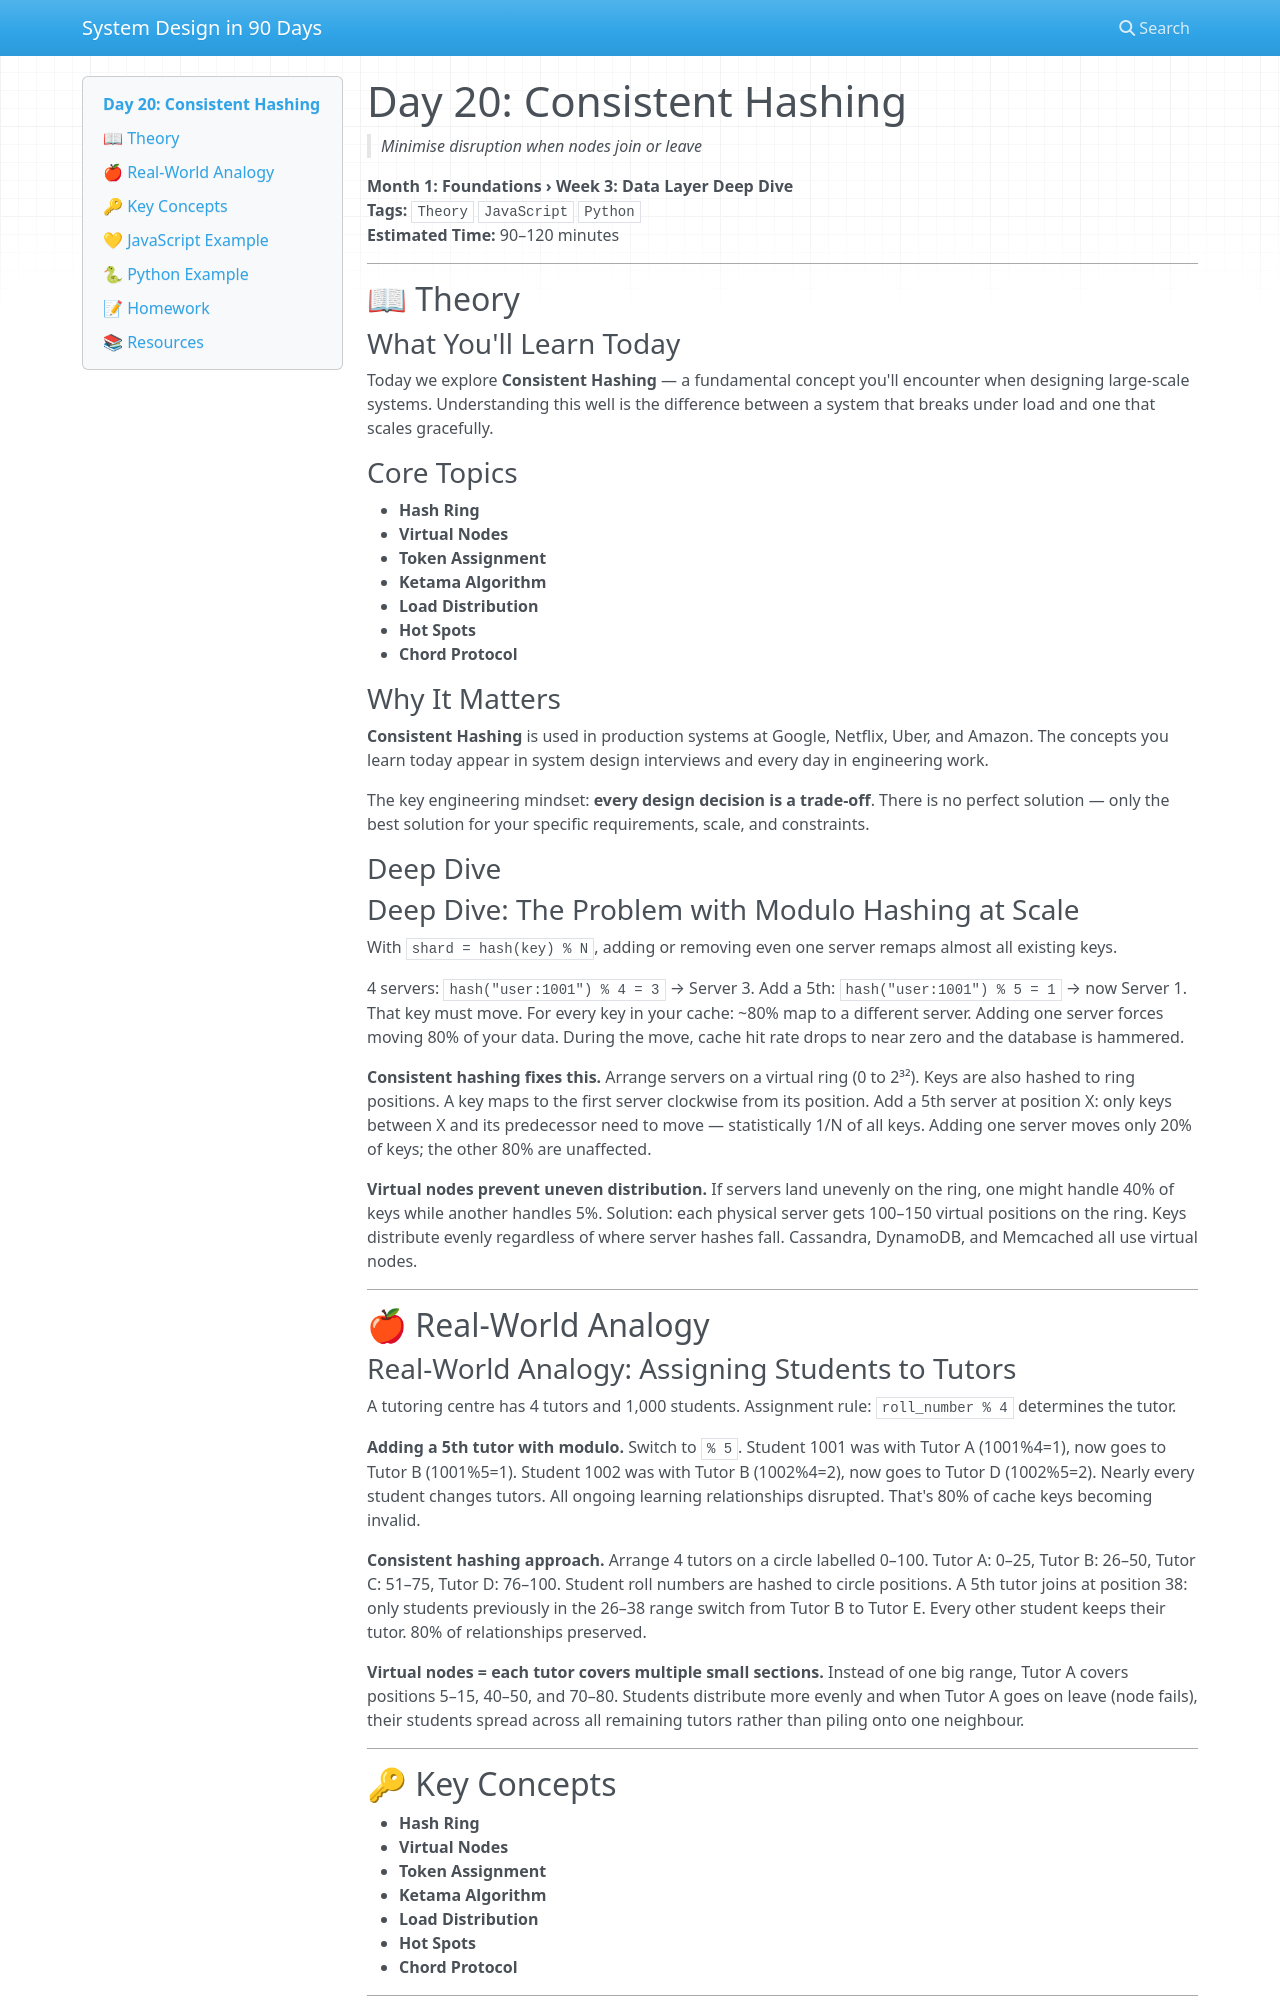

repository: vishnuharish/system_design_101 · page: day_20/index.html · generator: mkdocs

# Day 20: Consistent Hashing
> *Minimise disruption when nodes join or leave*

**Month 1: Foundations › Week 3: Data Layer Deep Dive**  
**Tags:** `Theory` `JavaScript` `Python`  
**Estimated Time:** 90–120 minutes

---

## 📖 Theory

### What You'll Learn Today

Today we explore **Consistent Hashing** — a fundamental concept you'll encounter when designing large-scale systems. Understanding this well is the difference between a system that breaks under load and one that scales gracefully.

### Core Topics

- **Hash Ring**
- **Virtual Nodes**
- **Token Assignment**
- **Ketama Algorithm**
- **Load Distribution**
- **Hot Spots**
- **Chord Protocol**

### Why It Matters

**Consistent Hashing** is used in production systems at Google, Netflix, Uber, and Amazon. The concepts you learn today appear in system design interviews and every day in engineering work.

The key engineering mindset: **every design decision is a trade-off**. There is no perfect solution — only the best solution for your specific requirements, scale, and constraints.

### Deep Dive

### Deep Dive: The Problem with Modulo Hashing at Scale

With `shard = hash(key) % N`, adding or removing even one server remaps almost all existing keys.

4 servers: `hash("user:1001") % 4 = 3` → Server 3. Add a 5th: `hash("user:1001") % 5 = 1` → now Server 1. That key must move. For every key in your cache: ~80% map to a different server. Adding one server forces moving 80% of your data. During the move, cache hit rate drops to near zero and the database is hammered.

**Consistent hashing fixes this.** Arrange servers on a virtual ring (0 to 2³²). Keys are also hashed to ring positions. A key maps to the first server clockwise from its position. Add a 5th server at position X: only keys between X and its predecessor need to move — statistically 1/N of all keys. Adding one server moves only 20% of keys; the other 80% are unaffected.

**Virtual nodes prevent uneven distribution.** If servers land unevenly on the ring, one might handle 40% of keys while another handles 5%. Solution: each physical server gets 100–150 virtual positions on the ring. Keys distribute evenly regardless of where server hashes fall. Cassandra, DynamoDB, and Memcached all use virtual nodes.

---

## 🍎 Real-World Analogy

### Real-World Analogy: Assigning Students to Tutors

A tutoring centre has 4 tutors and 1,000 students. Assignment rule: `roll_number % 4` determines the tutor.

**Adding a 5th tutor with modulo.** Switch to `% 5`. Student 1001 was with Tutor A (1001%4=1), now goes to Tutor B (1001%5=1). Student 1002 was with Tutor B (1002%4=2), now goes to Tutor D (1002%5=2). Nearly every student changes tutors. All ongoing learning relationships disrupted. That's 80% of cache keys becoming invalid.

**Consistent hashing approach.** Arrange 4 tutors on a circle labelled 0–100. Tutor A: 0–25, Tutor B: 26–50, Tutor C: 51–75, Tutor D: 76–100. Student roll numbers are hashed to circle positions. A 5th tutor joins at position 38: only students previously in the 26–38 range switch from Tutor B to Tutor E. Every other student keeps their tutor. 80% of relationships preserved.

**Virtual nodes = each tutor covers multiple small sections.** Instead of one big range, Tutor A covers positions 5–15, 40–50, and 70–80. Students distribute more evenly and when Tutor A goes on leave (node fails), their students spread across all remaining tutors rather than piling onto one neighbour.

---
